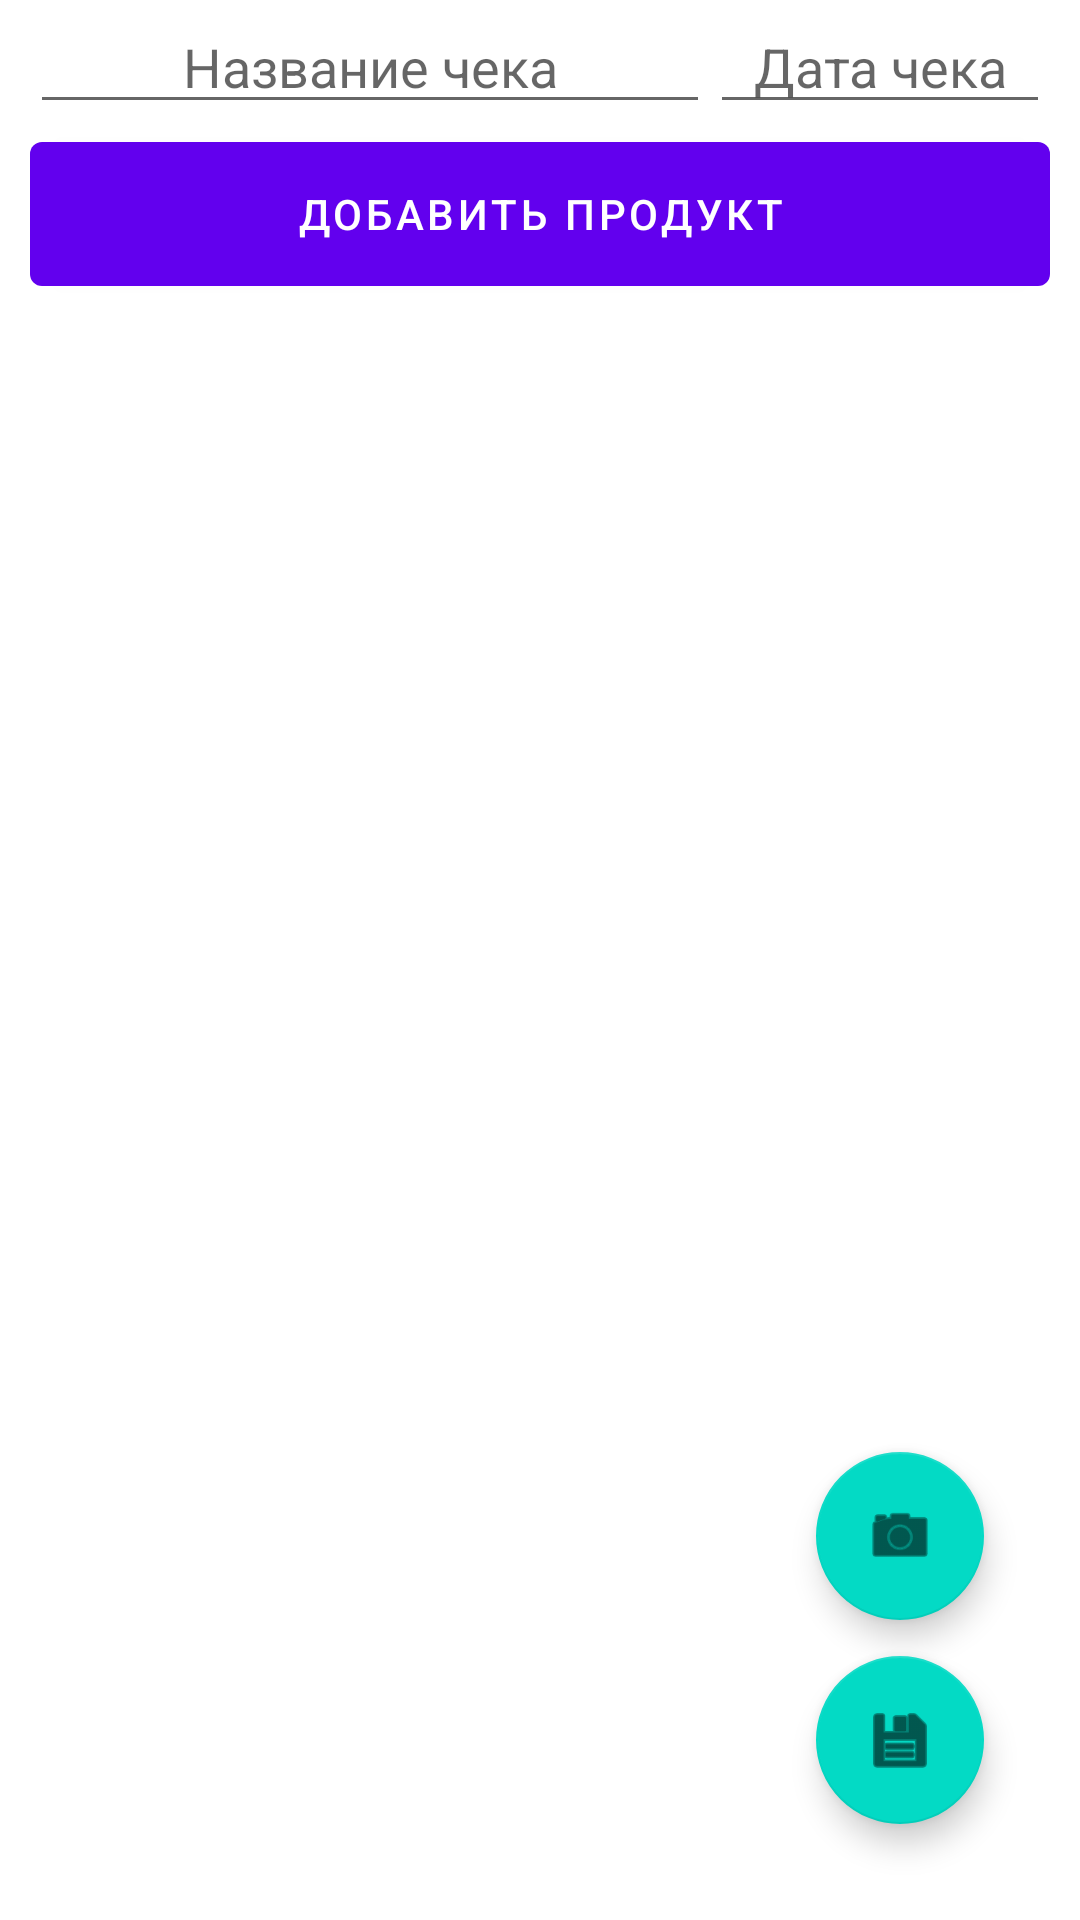

Layout XML and referenced resources for this Android screen:
<!-- AndroidManifest.xml: application theme Theme.Receiptmanager -->
<!-- res/layout/fragment_add.xml -->
<?xml version="1.0" encoding="utf-8"?>
<androidx.constraintlayout.widget.ConstraintLayout xmlns:android="http://schemas.android.com/apk/res/android"
    xmlns:app="http://schemas.android.com/apk/res-auto"
    xmlns:tools="http://schemas.android.com/tools"
    android:layout_width="match_parent"
    android:layout_height="match_parent"
    tools:context=".View.AddFragment">

    <com.google.android.material.floatingactionbutton.FloatingActionButton
        android:id="@+id/fabQr"
        android:layout_width="wrap_content"
        android:layout_height="wrap_content"
        android:layout_gravity="bottom|end"
        android:layout_marginEnd="32dp"
        android:layout_marginBottom="100dp"
        app:layout_constraintBottom_toBottomOf="parent"
        app:layout_constraintEnd_toEndOf="parent"
        app:srcCompat="@android:drawable/ic_menu_camera" />

    <com.google.android.material.floatingactionbutton.FloatingActionButton
        android:id="@+id/fabConfirm"
        android:layout_width="wrap_content"
        android:layout_height="wrap_content"
        android:layout_gravity="bottom|end"
        android:layout_marginEnd="32dp"
        android:layout_marginBottom="32dp"
        app:layout_constraintBottom_toBottomOf="parent"
        app:layout_constraintEnd_toEndOf="parent"
        app:srcCompat="@android:drawable/ic_menu_save" />

    <ScrollView
        android:layout_width="match_parent"
        android:layout_height="match_parent">

        <LinearLayout
            android:layout_width="match_parent"
            android:layout_height="match_parent"
            android:layout_marginHorizontal="10dp"
            android:orientation="vertical">

            <LinearLayout
                android:layout_width="match_parent"
                android:layout_height="match_parent"
                android:orientation="horizontal">
                <EditText
                    android:id="@+id/receiptNameText"
                    android:layout_width="match_parent"
                    android:layout_height="match_parent"
                    android:textAlignment="center"
                    android:hint="Название чека"
                    android:layout_weight="1">
                </EditText>

                <EditText
                    android:id="@+id/datePickText"
                    android:focusable="false"
                    android:layout_width="match_parent"
                    android:layout_height="match_parent"
                    android:layout_weight="2"
                    android:hint="Дата чека"
                    android:textAlignment="center"/>

            </LinearLayout>
            <LinearLayout
                android:id="@+id/productItems"
                android:layout_width="match_parent"
                android:layout_height="match_parent"
                android:orientation="vertical"/>

            <LinearLayout
                android:layout_width="match_parent"
                android:layout_height="match_parent">
                <Button
                    android:id="@+id/addButton"
                    android:layout_width="match_parent"
                    android:layout_height="60dp"
                    android:text="Добавить продукт"/>
            </LinearLayout>

        </LinearLayout>




    </ScrollView>

</androidx.constraintlayout.widget.ConstraintLayout>
<!-- resources referenced by this layout -->
<resources>
  <style name="Theme.Receiptmanager" parent="Theme.MaterialComponents.DayNight.DarkActionBar">
          
          <item name="colorPrimary">@color/purple_500</item>
          <item name="colorPrimaryVariant">@color/purple_700</item>
          <item name="colorOnPrimary">@color/white</item>
          
          <item name="colorSecondary">@color/teal_200</item>
          <item name="colorSecondaryVariant">@color/teal_700</item>
          <item name="colorOnSecondary">@color/black</item>
          
          <item name="android:statusBarColor" tools:targetApi="l">?attr/colorPrimaryVariant</item>
          
      </style>
  <!-- not gathered from this repository: default colours our renderer supplied (Android Studio template values) -->
  <color name="purple_500">#FF6200EE</color>
  <color name="purple_700">#FF3700B3</color>
  <color name="teal_200">#FF03DAC5</color>
  <color name="teal_700">#FF018786</color>
  <color name="black">#FF000000</color>
  <color name="white">#FFFFFFFF</color>
</resources>
